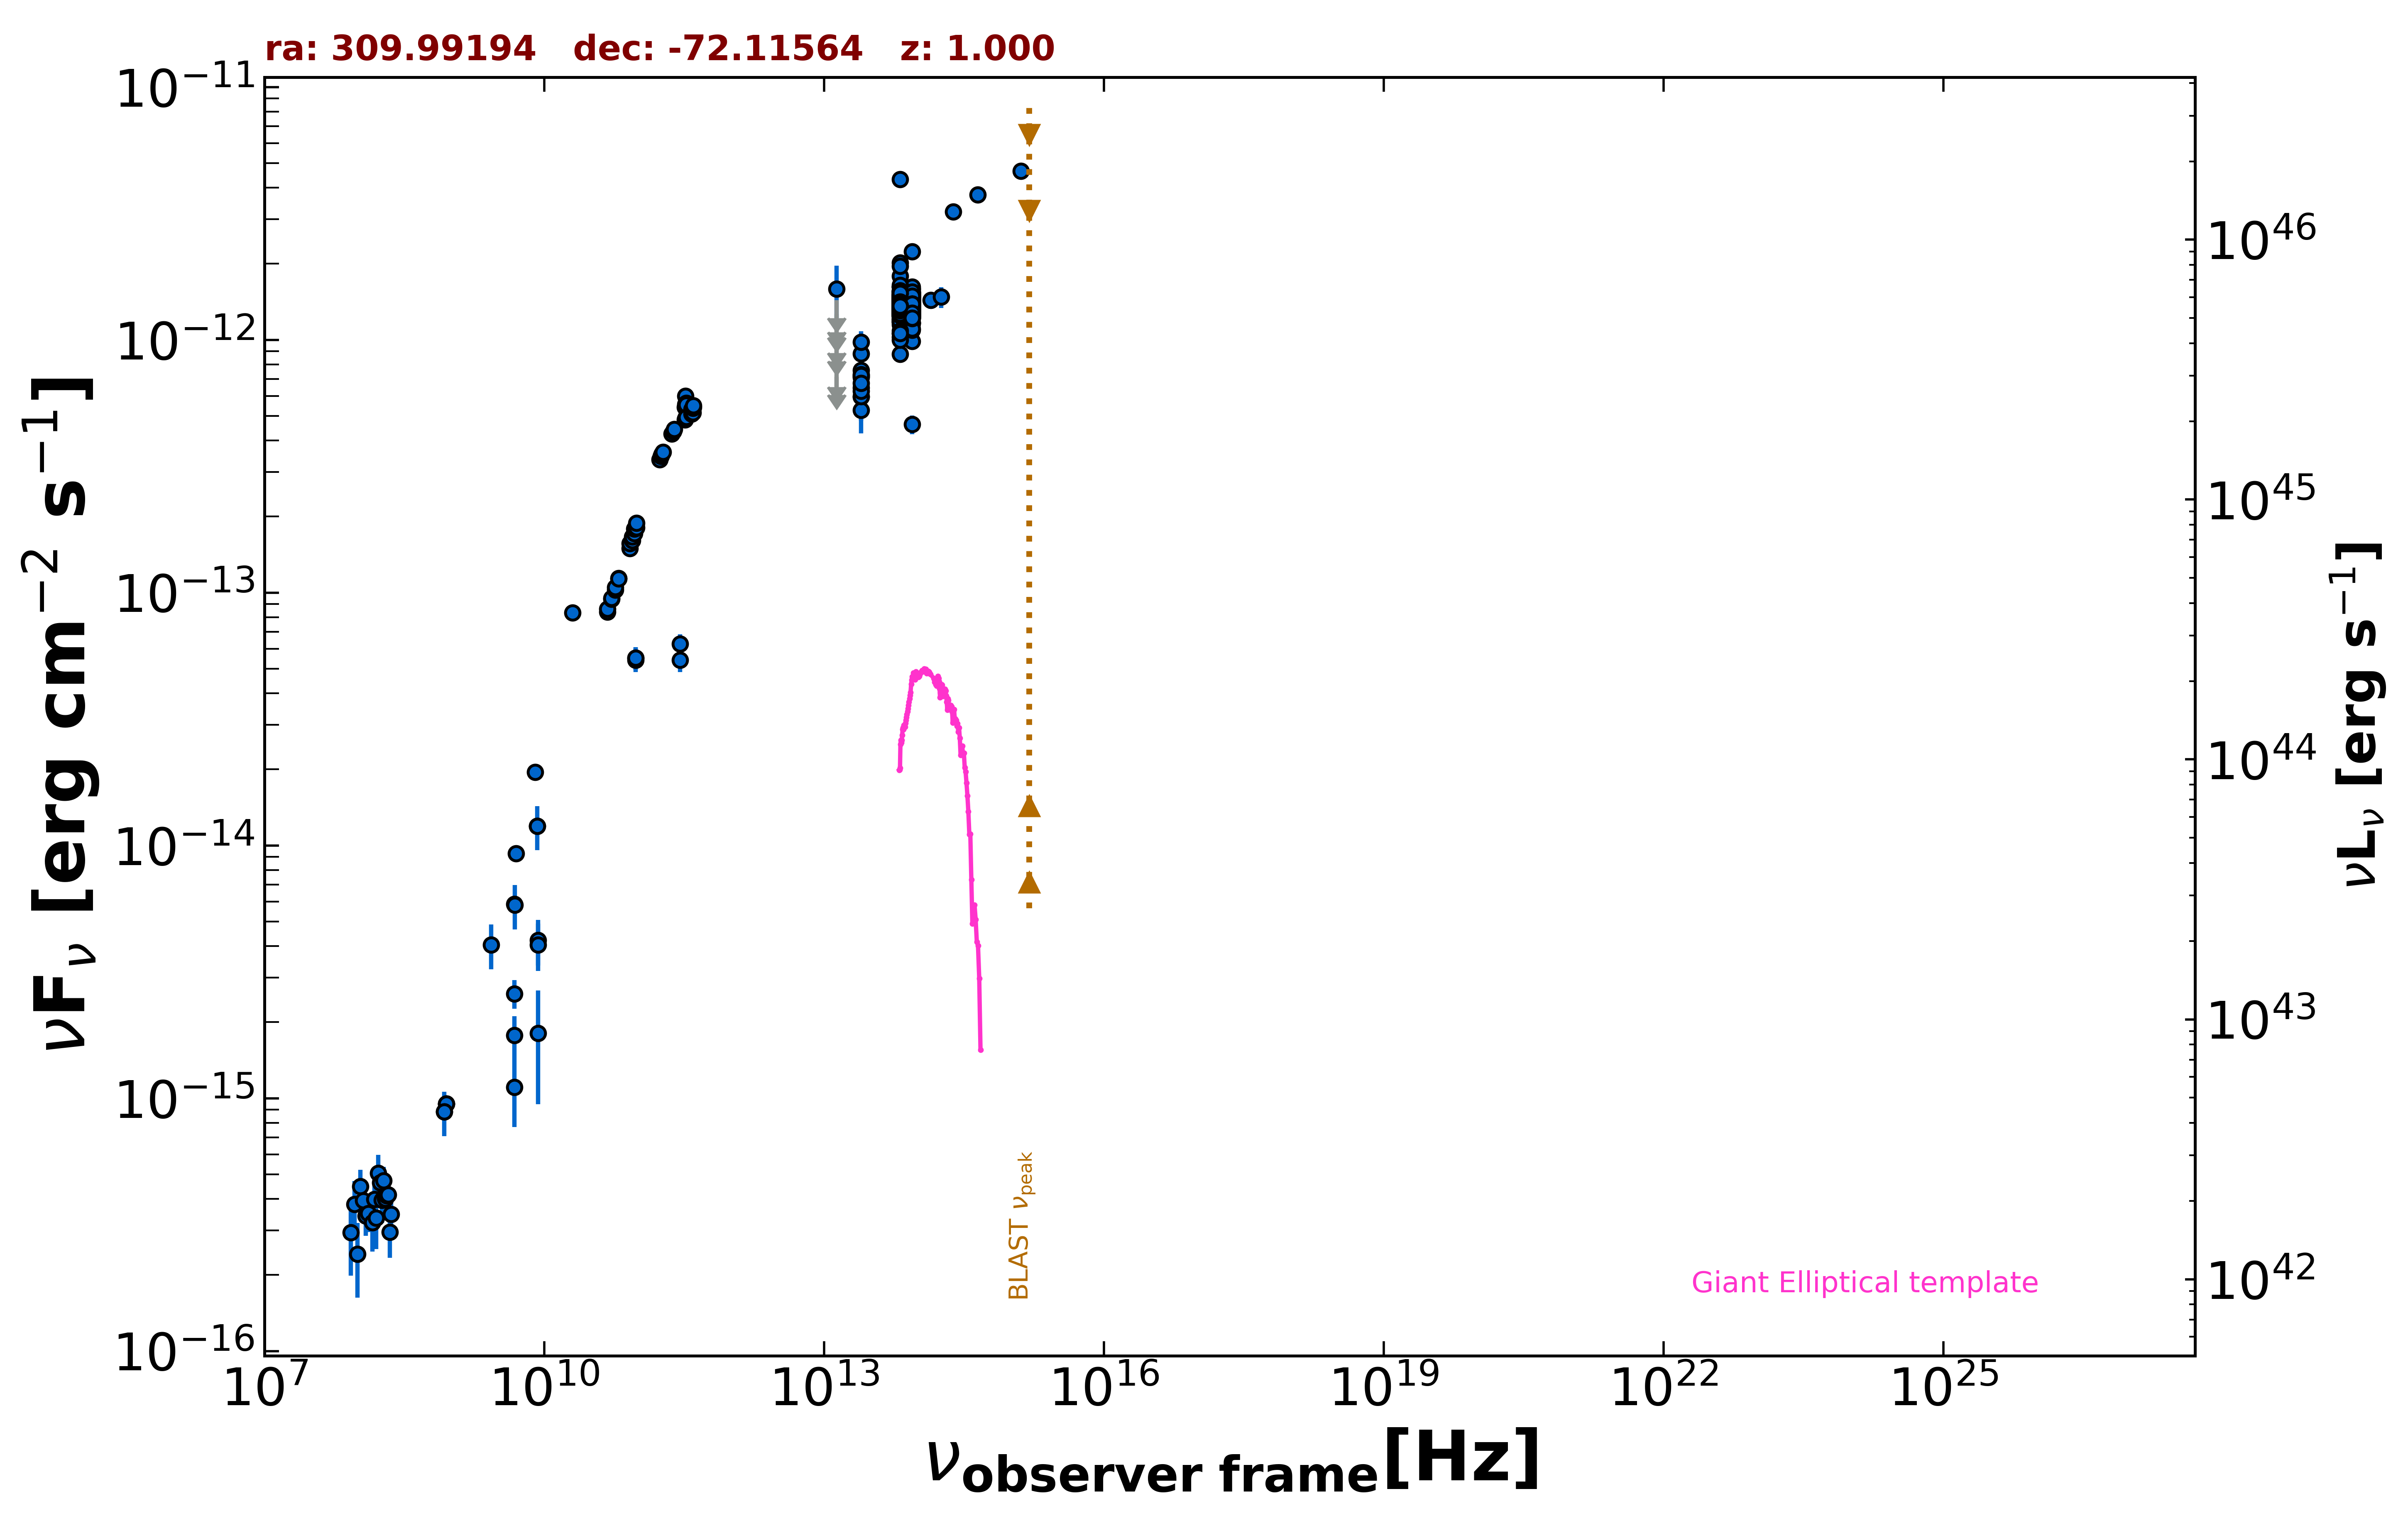

Source data for this figure (header and first rows):
freq., flux, err_flux, MJD_start, MJD_end, flag, catalog, reference
8.870e+08, 9.500e-16, 7.195e-17, 55000, 55000, , RACS, Hale et al. 2021  PASA  38  e058
8.870e+08, 9.500e-16, 7.195e-17, 55000, 55000, , RACS, Hale et al. 2021  PASA  38  e058
8.870e+08, 9.500e-16, 7.195e-17, 55000, 55000, , RACS, Hale et al. 2021  PASA  38  e058
8.430e+08, 8.843e-16, 2.780e-17, 55000, 55000, , SUMSS, Manch et al. 2003  MNRAS  342  1117
5.000e+09, 9.300e-15, 4.500e-16, 55000, 55000, , AT20G, Murphy et al. 2010  MNRAS  402  2403
8.000e+09, 1.952e-14, 9.600e-16, 55000, 55000, , AT20G, Murphy et al. 2010  MNRAS  402  2403
2.000e+10, 8.340e-14, 4.200e-15, 55000, 55000, , AT20G, Murphy et al. 2010  MNRAS  402  2403
4.800e+09, 1.776e-15, 3.360e-16, 55000, 55000, , ATPMN, McConnell et al. 2012  MNRAS  422  1527
8.600e+09, 1.806e-15, 8.600e-16, 55000, 55000, , ATPMN, McConnell et al. 2012  MNRAS  422  1527
4.800e+09, 2.592e-15, 3.360e-16, 55000, 55000, , ATPMN, McConnell et al. 2012  MNRAS  422  1527
8.600e+09, 4.214e-15, 8.600e-16, 55000, 55000, , ATPMN, McConnell et al. 2012  MNRAS  422  1527
4.800e+09, 1.104e-15, 3.360e-16, 55000, 55000, , ATPMN, McConnell et al. 2012  MNRAS  422  1527
8.600e+09, 4.042e-15, 8.600e-16, 55000, 55000, , ATPMN, McConnell et al. 2012  MNRAS  422  1527
8.400e+09, 1.192e-14, 0.000e+00, 55000, 55000, , CRATES, Healey et al. 2007  ApJS  171  61
4.800e+09, 5.856e-15, 4.320e-16, 55000, 55000, , PMN, Griffith et al. 1993-1996  VizieR  VIII/…
2.850e+11, 6.269e-14, 5.700e-15, 56928, 56928, , ALMA, Bonato et al. 2019  MNRAS  485  1188
9.504e+10, 5.512e-14, 5.705e-15, 56928, 56928, , ALMA, Bonato et al. 2019  MNRAS  485  1188
9.504e+10, 5.417e-14, 5.705e-15, 56929, 56929, , ALMA, Bonato et al. 2019  MNRAS  485  1188
2.850e+11, 5.414e-14, 5.700e-15, 56929, 56929, , ALMA, Bonato et al. 2019  MNRAS  485  1188
9.504e+10, 5.512e-14, 5.705e-15, 56929, 56929, , ALMA, Bonato et al. 2019  MNRAS  485  1188
1.389e+14, 1.436e-12, 1.085e-13, 55000, 55000, , 2MASS, Skrutskie et al. 2006  AJ  131  1163
1.804e+14, 1.477e-12, 1.390e-13, 55000, 55000, , 2MASS, Skrutskie et al. 2006  AJ  131  1163
2.427e+14, 3.216e-12, 1.420e-13, 55000, 55000, , 2MASS, Skrutskie et al. 2006  AJ  131  1163
8.817e+13, 1.323e-12, 3.500e-15, 55000, 55000, , UNWISE, Schlafly et al. 2019  ApJS  240  30
6.517e+13, 1.327e-12, 5.000e-15, 55000, 55000, , UNWISE, Schlafly et al. 2019  ApJS  240  30
8.817e+13, 1.272e-12, 2.950e-14, 55000, 55000, , WISE, Wright et al. 2010  AJ  140  1868
6.517e+13, 1.379e-12, 3.050e-14, 55000, 55000, , WISE, Wright et al. 2010  AJ  140  1868
2.498e+13, 7.111e-13, 3.930e-14, 55000, 55000, , WISE, Wright et al. 2010  AJ  140  1868
1.363e+13, 6.643e-13, 1.268e-13, 55000, 55000, , WISE, Wright et al. 2010  AJ  140  1868
8.817e+13, 9.882e-13, 4.190e-14, 56940, 56940, , NEOWISE, Mainzer et al. 2014  ApJ  792  30
6.517e+13, 1.150e-12, 5.950e-14, 56940, 56940, , NEOWISE, Mainzer et al. 2014  ApJ  792  30
8.817e+13, 1.316e-12, 4.700e-14, 56940, 56940, , NEOWISE, Mainzer et al. 2014  ApJ  792  30
6.517e+13, 1.344e-12, 5.450e-14, 56940, 56940, , NEOWISE, Mainzer et al. 2014  ApJ  792  30
8.817e+13, 1.333e-12, 4.550e-14, 56940, 56940, , NEOWISE, Mainzer et al. 2014  ApJ  792  30
6.517e+13, 1.320e-12, 6.450e-14, 56940, 56940, , NEOWISE, Mainzer et al. 2014  ApJ  792  30
8.817e+13, 1.234e-12, 4.450e-14, 56940, 56940, , NEOWISE, Mainzer et al. 2014  ApJ  792  30
6.517e+13, 1.211e-12, 5.800e-14, 56940, 56940, , NEOWISE, Mainzer et al. 2014  ApJ  792  30
8.817e+13, 1.381e-12, 4.300e-14, 56939, 56939, , NEOWISE, Mainzer et al. 2014  ApJ  792  30
6.517e+13, 1.270e-12, 5.950e-14, 56939, 56939, , NEOWISE, Mainzer et al. 2014  ApJ  792  30
8.817e+13, 1.282e-12, 4.000e-14, 56940, 56940, , NEOWISE, Mainzer et al. 2014  ApJ  792  30
6.517e+13, 1.339e-12, 5.550e-14, 56940, 56940, , NEOWISE, Mainzer et al. 2014  ApJ  792  30
8.817e+13, 1.163e-12, 3.750e-14, 56940, 56940, , NEOWISE, Mainzer et al. 2014  ApJ  792  30
6.517e+13, 1.332e-12, 5.650e-14, 56940, 56940, , NEOWISE, Mainzer et al. 2014  ApJ  792  30
8.817e+13, 1.299e-12, 4.700e-14, 56940, 56940, , NEOWISE, Mainzer et al. 2014  ApJ  792  30
6.517e+13, 1.346e-12, 7.400e-14, 56940, 56940, , NEOWISE, Mainzer et al. 2014  ApJ  792  30
8.817e+13, 1.265e-12, 3.850e-14, 56940, 56940, , NEOWISE, Mainzer et al. 2014  ApJ  792  30
6.517e+13, 1.429e-12, 5.400e-14, 56940, 56940, , NEOWISE, Mainzer et al. 2014  ApJ  792  30
8.817e+13, 1.237e-12, 4.000e-14, 56940, 56940, , NEOWISE, Mainzer et al. 2014  ApJ  792  30
6.517e+13, 1.342e-12, 4.950e-14, 56940, 56940, , NEOWISE, Mainzer et al. 2014  ApJ  792  30
8.817e+13, 1.320e-12, 4.350e-14, 56939, 56939, , NEOWISE, Mainzer et al. 2014  ApJ  792  30
6.517e+13, 1.345e-12, 5.700e-14, 56939, 56939, , NEOWISE, Mainzer et al. 2014  ApJ  792  30
8.817e+13, 1.414e-12, 4.150e-14, 56941, 56941, , NEOWISE, Mainzer et al. 2014  ApJ  792  30
6.517e+13, 1.275e-12, 5.500e-14, 56941, 56941, , NEOWISE, Mainzer et al. 2014  ApJ  792  30
8.817e+13, 1.344e-12, 3.850e-14, 56941, 56941, , NEOWISE, Mainzer et al. 2014  ApJ  792  30
6.517e+13, 1.440e-12, 5.050e-14, 56941, 56941, , NEOWISE, Mainzer et al. 2014  ApJ  792  30
8.817e+13, 1.392e-12, 4.100e-14, 57119, 57119, , NEOWISE, Mainzer et al. 2014  ApJ  792  30
6.517e+13, 1.348e-12, 5.450e-14, 57119, 57119, , NEOWISE, Mainzer et al. 2014  ApJ  792  30
8.817e+13, 1.384e-12, 4.500e-14, 57119, 57119, , NEOWISE, Mainzer et al. 2014  ApJ  792  30
6.517e+13, 1.386e-12, 5.250e-14, 57119, 57119, , NEOWISE, Mainzer et al. 2014  ApJ  792  30
8.817e+13, 1.302e-12, 4.550e-14, 57119, 57119, , NEOWISE, Mainzer et al. 2014  ApJ  792  30
... 733 more rows
